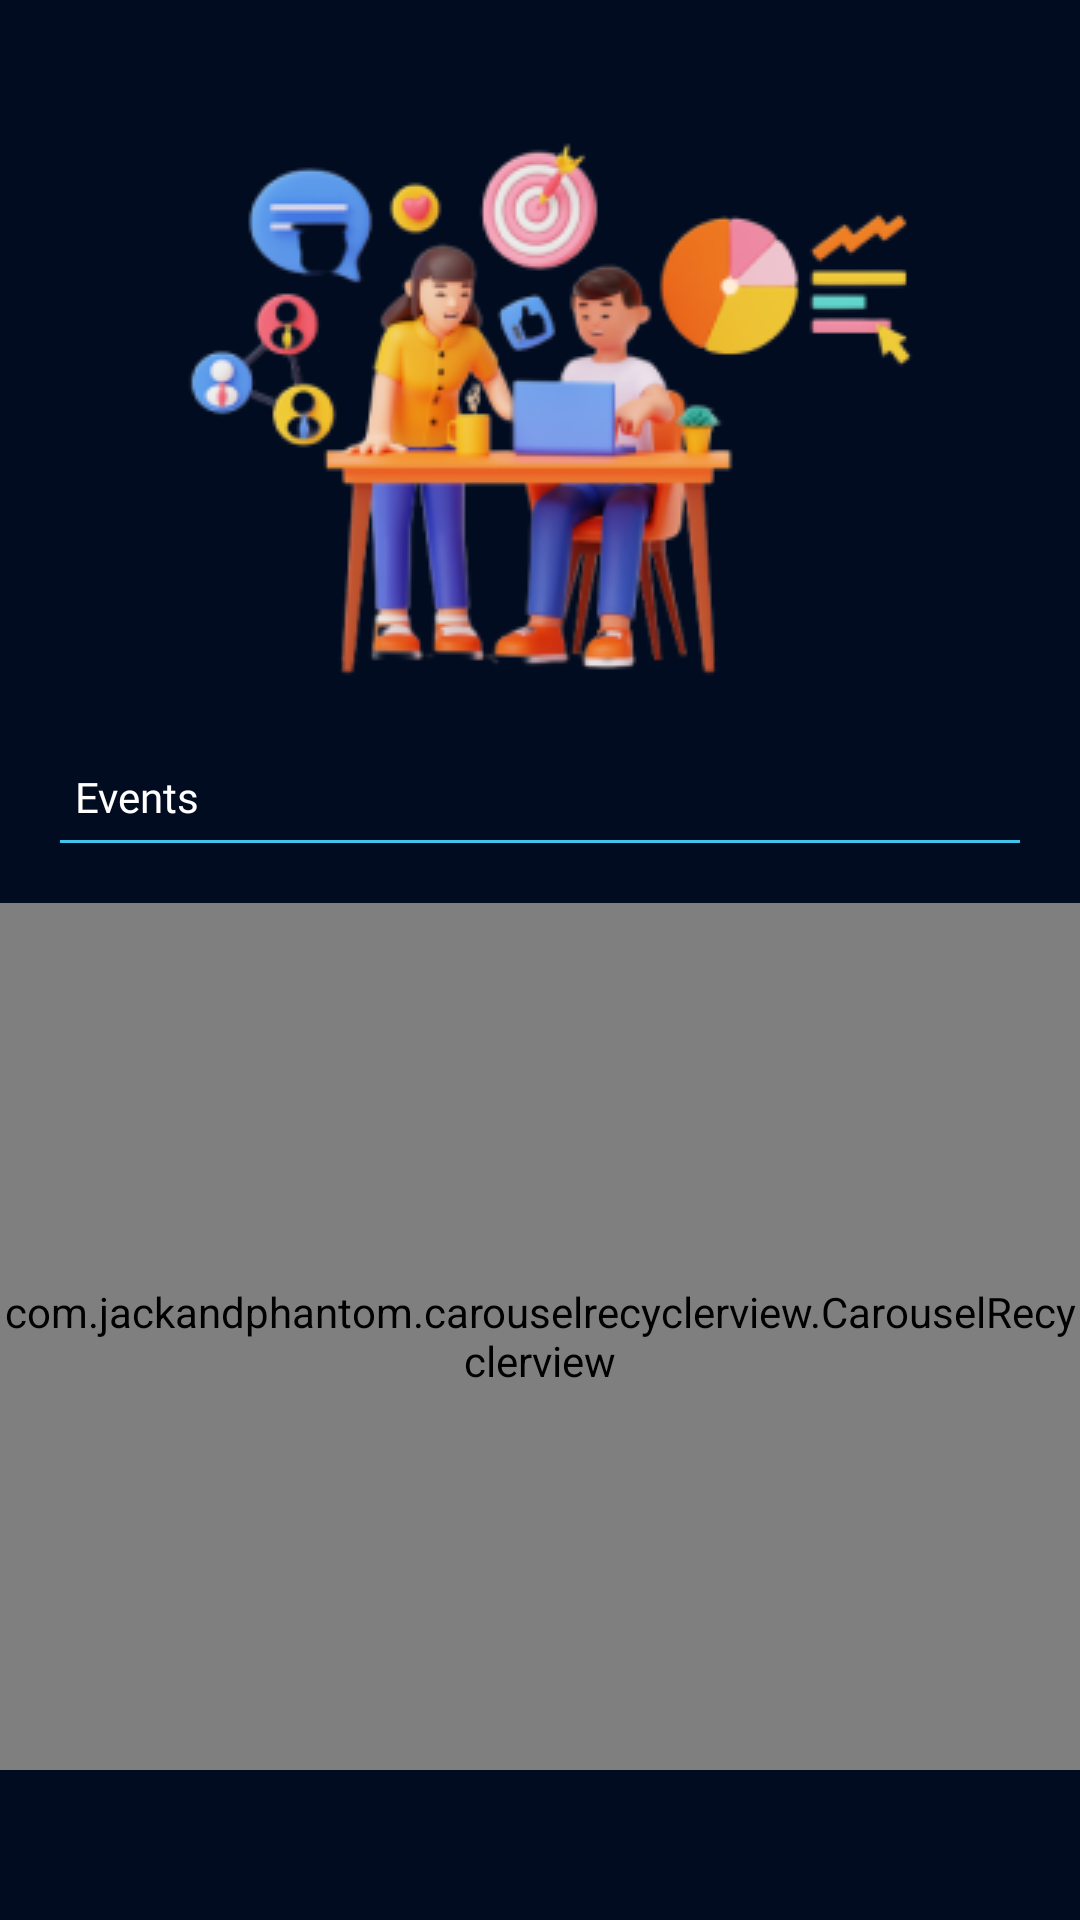

Reconstruct the res/layout file that produces this screen, plus the resources it refers to.
<!-- AndroidManifest.xml: application theme Theme.TechnoJam -->
<!-- res/layout/fragment_events.xml -->
<?xml version="1.0" encoding="utf-8"?>
<androidx.constraintlayout.widget.ConstraintLayout xmlns:android="http://schemas.android.com/apk/res/android"
    xmlns:tools="http://schemas.android.com/tools"
    android:layout_width="match_parent"
    android:layout_height="match_parent"
    xmlns:app="http://schemas.android.com/apk/res-auto"
    android:background="@color/dark_blue"
    tools:context=".ui.events.EventsFragment">

    <androidx.appcompat.widget.AppCompatImageButton
        android:id="@+id/btn_back"
        android:layout_width="wrap_content"
        android:layout_height="wrap_content"
        android:layout_margin="@dimen/_20dp"
        android:background="@color/transparent"
        android:src="@drawable/ic_arrow_back"
        app:layout_constraintStart_toStartOf="parent"
        app:layout_constraintTop_toTopOf="parent" />

    <ImageView
        android:id="@+id/imageView"
        android:layout_width="match_parent"
        android:layout_height="wrap_content"
        android:src="@drawable/event_image"
        app:layout_constraintEnd_toEndOf="parent"
        app:layout_constraintStart_toStartOf="parent"
        app:layout_constraintTop_toBottomOf="@+id/btn_back" />

    <TextView
        android:id="@+id/tv_title"
        android:layout_width="0dp"
        android:layout_height="wrap_content"
        android:layout_marginStart="@dimen/_20dp"
        android:layout_marginTop="@dimen/_10dp"
        android:layout_marginEnd="@dimen/_20dp"
        android:fontFamily="@font/poppins_black"
        android:padding="@dimen/_5dp"
        android:text="@string/events"
        android:textAlignment="textStart"
        android:textColor="@color/white"
        app:layout_constraintEnd_toEndOf="parent"
        app:layout_constraintStart_toStartOf="parent"
        app:layout_constraintTop_toBottomOf="@id/imageView" />

    <View
        android:id="@+id/view2"
        android:layout_width="0dp"
        android:layout_height="1dp"
        android:background="@color/light_blue"
        app:layout_constraintEnd_toEndOf="@id/tv_title"
        app:layout_constraintStart_toStartOf="@+id/tv_title"
        app:layout_constraintTop_toBottomOf="@+id/tv_title" />

    <com.jackandphantom.carouselrecyclerview.CarouselRecyclerview
        android:id="@+id/rv_eventsList"
        android:layout_width="0dp"
        android:layout_height="0dp"
        android:layout_marginTop="@dimen/_20dp"
        android:layout_marginBottom="@dimen/_50dp"
        app:layout_constraintBottom_toBottomOf="parent"
        app:layout_constraintEnd_toEndOf="parent"
        app:layout_constraintStart_toStartOf="parent"
        app:layout_constraintTop_toBottomOf="@+id/view2"
        tools:listitem="@layout/events_list_item" />

</androidx.constraintlayout.widget.ConstraintLayout>
<!-- res/layout/events_list_item.xml (included above) -->
<?xml version="1.0" encoding="utf-8"?>
<androidx.cardview.widget.CardView xmlns:android="http://schemas.android.com/apk/res/android"
    xmlns:app="http://schemas.android.com/apk/res-auto"
    android:layout_width="match_parent"
    android:layout_height="wrap_content"
    android:layout_margin="@dimen/_10dp"
    app:cardBackgroundColor="@color/white"
    app:cardCornerRadius="@dimen/_20dp"
    app:cardElevation="@dimen/_5dp">

    <androidx.constraintlayout.widget.ConstraintLayout
        android:layout_width="match_parent"
        android:layout_height="match_parent"
        android:background="@drawable/white_round_corner_background"
        android:padding="@dimen/_15dp">

        <TextView
            android:id="@+id/tv_eventTitle"
            android:layout_width="0dp"
            android:layout_height="wrap_content"
            android:ellipsize="marquee"
            android:fontFamily="@font/poppins_black_bold"
            android:marqueeRepeatLimit="marquee_forever"
            android:singleLine="true"
            android:text="@string/event_title"
            android:textAlignment="textStart"
            android:textColor="@color/black"
            android:textSize="@dimen/_16sp"
            app:layout_constraintEnd_toEndOf="parent"
            app:layout_constraintStart_toStartOf="parent"
            app:layout_constraintTop_toTopOf="parent" />

        <View
            android:id="@+id/viewDivider1"
            android:layout_width="match_parent"
            android:layout_height="@dimen/_1dp"
            android:layout_marginTop="@dimen/_5dp"
            android:background="@color/black"
            app:layout_constraintEnd_toEndOf="parent"
            app:layout_constraintStart_toStartOf="parent"
            app:layout_constraintTop_toBottomOf="@+id/tv_eventTitle" />

        <TextView
            android:id="@+id/tv_eventDate"
            android:layout_width="0dp"
            android:layout_height="wrap_content"
            android:layout_marginStart="@dimen/_10dp"
            android:layout_marginTop="@dimen/_5dp"
            android:layout_marginEnd="@dimen/_10dp"
            android:fontFamily="@font/poppins_regular"
            android:text="@string/sun_aug_12_2023"
            android:textColor="@color/purple"
            android:textSize="@dimen/_14sp"
            app:layout_constraintEnd_toEndOf="parent"
            app:layout_constraintStart_toStartOf="@+id/viewDivider1"
            app:layout_constraintTop_toBottomOf="@+id/viewDivider1" />

        <TextView
            android:id="@+id/tv_eventDescription"
            android:layout_width="0dp"
            android:layout_height="wrap_content"
            android:layout_marginStart="@dimen/_10dp"
            android:layout_marginTop="@dimen/_5dp"
            android:layout_marginEnd="@dimen/_10dp"
            android:fontFamily="@font/poppins_regular"
            android:maxLines="3"
            android:text="@string/lorem_ipsum"
            android:textColor="@color/black"
            android:textSize="@dimen/_14sp"
            app:layout_constraintEnd_toEndOf="parent"
            app:layout_constraintStart_toStartOf="@+id/tv_eventDate"
            app:layout_constraintTop_toBottomOf="@+id/tv_eventDate" />

        <View
            android:id="@+id/viewDivider2"
            android:layout_width="0dp"
            android:layout_height="@dimen/_1dp"
            android:layout_marginTop="@dimen/_5dp"
            android:background="@color/black"
            app:layout_constraintEnd_toEndOf="@+id/viewDivider1"
            app:layout_constraintStart_toStartOf="@+id/viewDivider1"
            app:layout_constraintTop_toBottomOf="@+id/tv_eventDescription" />

        <LinearLayout
            android:layout_width="0dp"
            android:layout_height="wrap_content"
            android:layout_marginTop="@dimen/_5dp"
            android:orientation="horizontal"
            android:weightSum="2"
            app:layout_constraintEnd_toEndOf="@id/viewDivider2"
            app:layout_constraintStart_toStartOf="@id/viewDivider2"
            app:layout_constraintTop_toBottomOf="@id/viewDivider2">

            <androidx.appcompat.widget.AppCompatButton
                android:id="@+id/btn_feedback"
                android:layout_width="0dp"
                android:layout_height="wrap_content"
                android:layout_margin="@dimen/_5dp"
                android:layout_weight="1"
                android:background="@drawable/feedback_btn_background"
                android:fontFamily="@font/poppins_regular"
                android:text="@string/feedback"
                android:textAllCaps="false"
                android:textColor="@color/light_blue" />

            <androidx.appcompat.widget.AppCompatButton
                android:id="@+id/btn_resources"
                android:layout_width="0dp"
                android:layout_height="wrap_content"
                android:layout_margin="@dimen/_5dp"
                android:layout_weight="1"
                android:background="@drawable/resources_btn_background"
                android:fontFamily="@font/poppins_regular"
                android:text="@string/resources"
                android:textAllCaps="false"
                android:textColor="@color/purple" />

        </LinearLayout>


    </androidx.constraintlayout.widget.ConstraintLayout>

</androidx.cardview.widget.CardView>
<!-- resources referenced by this layout -->
<resources>
  <color name="black">#FF000000</color>
  <color name="dark_blue">#020C20</color>
  <color name="light_blue">#41C3EE</color>
  <color name="purple">#AA10AD</color>
  <color name="transparent">#00464646</color>
  <color name="white">#FFFFFFFF</color>
  <dimen name="_10dp">10dp</dimen>
  <dimen name="_14sp">14sp</dimen>
  <dimen name="_15dp">15dp</dimen>
  <dimen name="_16sp">16sp</dimen>
  <dimen name="_1dp">1dp</dimen>
  <dimen name="_20dp">20dp</dimen>
  <dimen name="_50dp">50dp</dimen>
  <dimen name="_5dp">5dp</dimen>
  <!-- drawable event_image: png bitmap (drawable, 47742 bytes) -->
  <!-- drawable feedback_btn_background (drawable) -->
  <?xml version="1.0" encoding="utf-8"?>
  <shape xmlns:android="http://schemas.android.com/apk/res/android"
      android:shape="rectangle">
  
      <corners android:radius="@dimen/_20dp" />
      <solid android:color="@color/transparent" />
      <stroke
          android:width="@dimen/_1dp"
          android:color="@color/light_blue" />
  
  </shape>
  <!-- drawable resources_btn_background (drawable) -->
  <?xml version="1.0" encoding="utf-8"?>
  <shape xmlns:android="http://schemas.android.com/apk/res/android"
      android:shape="rectangle">
  
      <corners android:radius="@dimen/_20dp" />
      <solid android:color="@color/transparent" />
      <stroke
          android:width="@dimen/_1dp"
          android:color="@color/purple" />
  
  </shape>
  <!-- drawable white_round_corner_background (drawable) -->
  <?xml version="1.0" encoding="utf-8"?>
  <shape xmlns:android="http://schemas.android.com/apk/res/android"
      android:shape="rectangle">
      <solid android:color="@color/white" />
      <corners android:radius="@dimen/_10dp" />
  
  </shape>
  <string name="event_title">Event Title</string>
  <string name="events">Events</string>
  <string name="feedback">Feedback</string>
  <string name="lorem_ipsum">Lorem ipsum dolor sit amet, consectetur adipiscing elit, sed do eiusmod tempor incididunt ut labore et dolore magna aliqua. Ut enim ad minim veniam, quis nostrud exercitation ullamco laboris nisi ut aliquip ex ea commodo consequat. Duis aute irure dolor in reprehenderit in voluptate velit esse cillum dolore eu fugiat nulla pariatur. Excepteur sint occaecat cupidatat non proident, sunt in culpa qui officia deserunt mollit anim id est laborum.</string>
  <string name="resources">Resources</string>
  <string name="sun_aug_12_2023">Sun Aug 12 2023</string>
  <style name="Theme.TechnoJam" parent="Base.Theme.TechnoJam">
          <item name="android:statusBarColor">@color/dark_blue</item>
      </style>
  <style name="Base.Theme.TechnoJam" parent="Theme.Material3.DayNight.NoActionBar">
          
          
      </style>
</resources>
